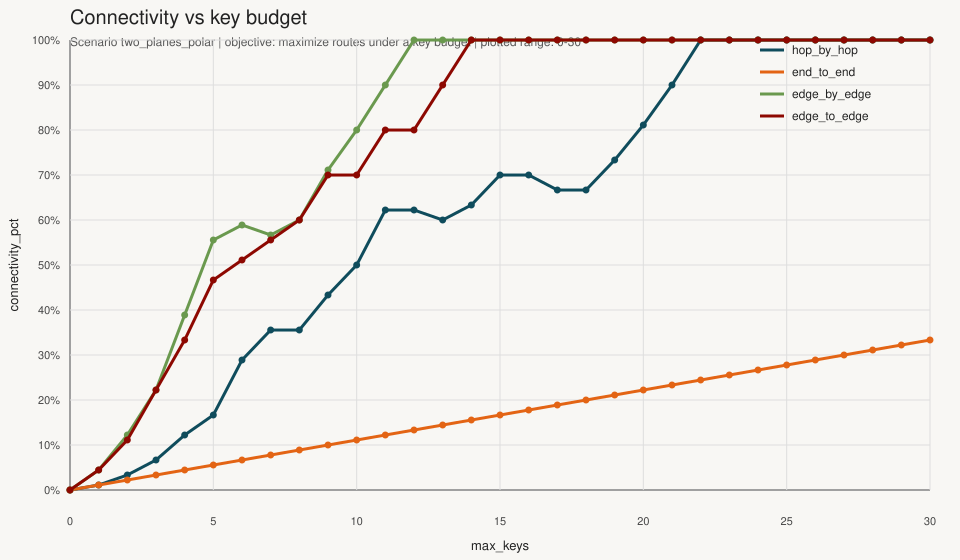

The file beside this chart, header and first rows:
max_keys, hop_by_hop_connectivity_pct, hop_by_hop_selected_pairs, hop_by_hop_selected_routes, hop_by_hop_selected_keys, end_to_end_connectivity_pct, end_to_end_selected_pairs, end_to_end_selected_routes, end_to_end_selected_keys, edge_by_edge_connectivity_pct, edge_by_edge_selected_pairs, edge_by_edge_selected_routes, edge_by_edge_selected_keys, edge_to_edge_connectivity_pct, edge_to_edge_selected_pairs, edge_to_edge_selected_routes, edge_to_edge_selected_keys
0, 0.0, 0, 0, 0, 0.0, 0, 0, 0, 0.0, 0, 0, 0, 0.0, 0, 0, 0
1, 1.111, 1, 1, 1, 1.111, 1, 3, 1, 4.444, 4, 4, 1, 4.444, 4, 4, 1
2, 3.333, 3, 3, 2, 2.222, 2, 6, 2, 12.22, 11, 11, 2, 11.11, 10, 12, 2
3, 6.667, 6, 6, 3, 3.333, 3, 9, 3, 22.22, 20, 22, 3, 22.22, 20, 22, 3
4, 12.22, 11, 11, 4, 4.444, 4, 12, 4, 38.89, 35, 41, 4, 33.33, 30, 34, 4
5, 16.67, 15, 15, 5, 5.556, 5, 15, 5, 55.56, 50, 64, 5, 46.67, 42, 52, 5
6, 28.89, 26, 26, 6, 6.667, 6, 18, 6, 58.89, 53, 87, 6, 51.11, 46, 70, 6
7, 35.56, 32, 32, 7, 7.778, 7, 21, 7, 56.67, 51, 111, 7, 55.56, 50, 88, 7
8, 35.56, 32, 39, 8, 8.889, 8, 24, 8, 60.0, 54, 146, 8, 60.0, 54, 114, 8
9, 43.33, 39, 49, 9, 10.0, 9, 27, 9, 71.11, 64, 169, 9, 70.0, 63, 133, 9
10, 50.0, 45, 61, 10, 11.11, 10, 30, 10, 80.0, 72, 192, 10, 70.0, 63, 153, 10
11, 62.22, 56, 73, 11, 12.22, 11, 33, 11, 90.0, 81, 211, 11, 80.0, 72, 172, 11
12, 62.22, 56, 82, 12, 13.33, 12, 36, 12, 100.0, 90, 230, 12, 80.0, 72, 192, 12
13, 60.0, 54, 88, 13, 14.44, 13, 39, 13, 100.0, 90, 230, 12, 90.0, 81, 211, 13
14, 63.33, 57, 100, 14, 15.56, 14, 42, 14, 100.0, 90, 230, 12, 100.0, 90, 230, 14
15, 70.0, 63, 110, 15, 16.67, 15, 45, 15, 100.0, 90, 230, 12, 100.0, 90, 230, 14
16, 70.0, 63, 122, 16, 17.78, 16, 48, 16, 100.0, 90, 230, 12, 100.0, 90, 230, 14
17, 66.67, 60, 135, 17, 18.89, 17, 51, 17, 100.0, 90, 230, 12, 100.0, 90, 230, 14
18, 66.67, 60, 148, 18, 20.0, 18, 54, 18, 100.0, 90, 230, 12, 100.0, 90, 230, 14
19, 73.33, 66, 164, 19, 21.11, 19, 57, 19, 100.0, 90, 230, 12, 100.0, 90, 230, 14
20, 81.11, 73, 181, 20, 22.22, 20, 60, 20, 100.0, 90, 230, 12, 100.0, 90, 230, 14
21, 90.0, 81, 199, 21, 23.33, 21, 63, 21, 100.0, 90, 230, 12, 100.0, 90, 230, 14
22, 100.0, 90, 218, 22, 24.44, 22, 66, 22, 100.0, 90, 230, 12, 100.0, 90, 230, 14
23, 100.0, 90, 222, 23, 25.56, 23, 69, 23, 100.0, 90, 230, 12, 100.0, 90, 230, 14
24, 100.0, 90, 226, 24, 26.67, 24, 72, 24, 100.0, 90, 230, 12, 100.0, 90, 230, 14
25, 100.0, 90, 228, 25, 27.78, 25, 75, 25, 100.0, 90, 230, 12, 100.0, 90, 230, 14
26, 100.0, 90, 230, 26, 28.89, 26, 78, 26, 100.0, 90, 230, 12, 100.0, 90, 230, 14
27, 100.0, 90, 230, 26, 30.0, 27, 81, 27, 100.0, 90, 230, 12, 100.0, 90, 230, 14
28, 100.0, 90, 230, 26, 31.11, 28, 84, 28, 100.0, 90, 230, 12, 100.0, 90, 230, 14
29, 100.0, 90, 230, 26, 32.22, 29, 87, 29, 100.0, 90, 230, 12, 100.0, 90, 230, 14
30, 100.0, 90, 230, 26, 33.33, 30, 90, 30, 100.0, 90, 230, 12, 100.0, 90, 230, 14
31, 100.0, 90, 230, 26, 34.44, 31, 93, 31, 100.0, 90, 230, 12, 100.0, 90, 230, 14
32, 100.0, 90, 230, 26, 35.56, 32, 96, 32, 100.0, 90, 230, 12, 100.0, 90, 230, 14
33, 100.0, 90, 230, 26, 36.67, 33, 99, 33, 100.0, 90, 230, 12, 100.0, 90, 230, 14
34, 100.0, 90, 230, 26, 37.78, 34, 102, 34, 100.0, 90, 230, 12, 100.0, 90, 230, 14
35, 100.0, 90, 230, 26, 38.89, 35, 105, 35, 100.0, 90, 230, 12, 100.0, 90, 230, 14
36, 100.0, 90, 230, 26, 40.0, 36, 108, 36, 100.0, 90, 230, 12, 100.0, 90, 230, 14
37, 100.0, 90, 230, 26, 41.11, 37, 111, 37, 100.0, 90, 230, 12, 100.0, 90, 230, 14
38, 100.0, 90, 230, 26, 42.22, 38, 114, 38, 100.0, 90, 230, 12, 100.0, 90, 230, 14
39, 100.0, 90, 230, 26, 43.33, 39, 117, 39, 100.0, 90, 230, 12, 100.0, 90, 230, 14
40, 100.0, 90, 230, 26, 44.44, 40, 120, 40, 100.0, 90, 230, 12, 100.0, 90, 230, 14
41, 100.0, 90, 230, 26, 45.56, 41, 123, 41, 100.0, 90, 230, 12, 100.0, 90, 230, 14
42, 100.0, 90, 230, 26, 46.67, 42, 126, 42, 100.0, 90, 230, 12, 100.0, 90, 230, 14
43, 100.0, 90, 230, 26, 47.78, 43, 129, 43, 100.0, 90, 230, 12, 100.0, 90, 230, 14
44, 100.0, 90, 230, 26, 48.89, 44, 132, 44, 100.0, 90, 230, 12, 100.0, 90, 230, 14
45, 100.0, 90, 230, 26, 50.0, 45, 135, 45, 100.0, 90, 230, 12, 100.0, 90, 230, 14
46, 100.0, 90, 230, 26, 51.11, 46, 138, 46, 100.0, 90, 230, 12, 100.0, 90, 230, 14
47, 100.0, 90, 230, 26, 52.22, 47, 141, 47, 100.0, 90, 230, 12, 100.0, 90, 230, 14
48, 100.0, 90, 230, 26, 53.33, 48, 144, 48, 100.0, 90, 230, 12, 100.0, 90, 230, 14
49, 100.0, 90, 230, 26, 54.44, 49, 147, 49, 100.0, 90, 230, 12, 100.0, 90, 230, 14
50, 100.0, 90, 230, 26, 55.56, 50, 150, 50, 100.0, 90, 230, 12, 100.0, 90, 230, 14
51, 100.0, 90, 230, 26, 56.67, 51, 153, 51, 100.0, 90, 230, 12, 100.0, 90, 230, 14
52, 100.0, 90, 230, 26, 57.78, 52, 156, 52, 100.0, 90, 230, 12, 100.0, 90, 230, 14
53, 100.0, 90, 230, 26, 58.89, 53, 159, 53, 100.0, 90, 230, 12, 100.0, 90, 230, 14
54, 100.0, 90, 230, 26, 60.0, 54, 162, 54, 100.0, 90, 230, 12, 100.0, 90, 230, 14
55, 100.0, 90, 230, 26, 61.11, 55, 165, 55, 100.0, 90, 230, 12, 100.0, 90, 230, 14
56, 100.0, 90, 230, 26, 62.22, 56, 168, 56, 100.0, 90, 230, 12, 100.0, 90, 230, 14
57, 100.0, 90, 230, 26, 63.33, 57, 171, 57, 100.0, 90, 230, 12, 100.0, 90, 230, 14
58, 100.0, 90, 230, 26, 64.44, 58, 174, 58, 100.0, 90, 230, 12, 100.0, 90, 230, 14
59, 100.0, 90, 230, 26, 65.56, 59, 177, 59, 100.0, 90, 230, 12, 100.0, 90, 230, 14
... 31 more rows
